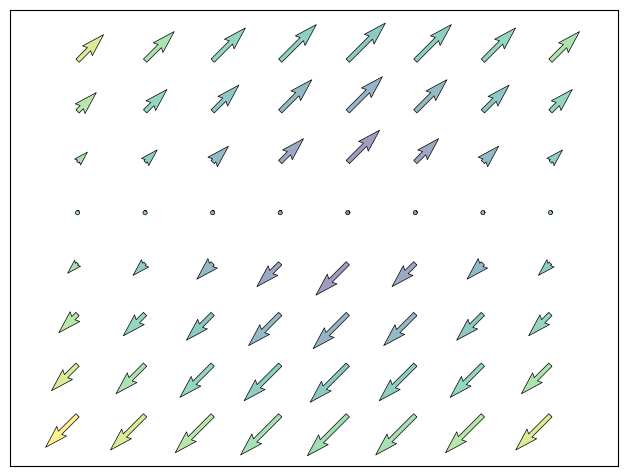

Python code for this plot:
import numpy as np
import matplotlib.pyplot as plt

n = 8
X, Y = np.mgrid[0:n, 0:n]
T = np.arctan2(Y - n / 2., X - n/2.)
R = 10 + np.sqrt((Y - n / 2.0) ** 2 + (X - n / 2.0) ** 2)
U, V = R * np.sin(T), R * np.sin(T)

plt.axes([0.025, 0.025, 0.95, 0.95])
plt.quiver(X, Y, U, V, R, alpha=.5)
plt.quiver(X, Y, U, V, edgecolor='k', facecolor='None', linewidth=.5)

plt.xlim(-1, n)
plt.xticks(())
plt.ylim(-1, n)
plt.yticks(())

plt.show()

print(X)
print(Y)
print(U)
print(V)
